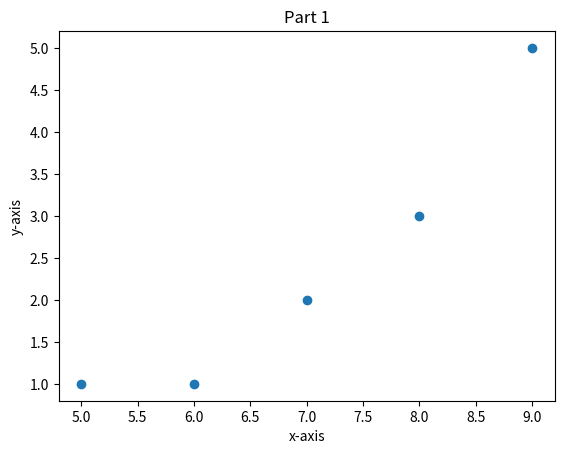
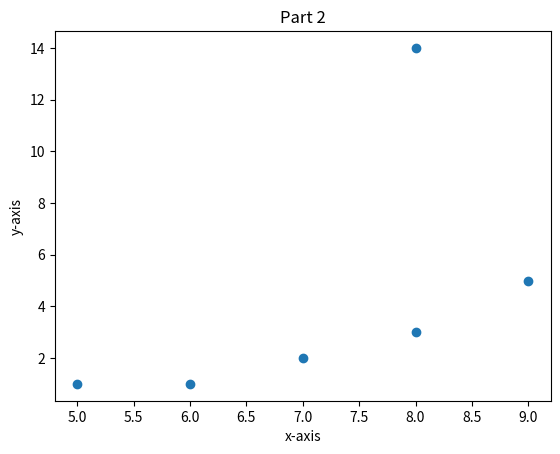

These figures' Python source, in order:
import numpy as np
import scipy as sp
import scipy.stats as stats
import matplotlib.pyplot as plt


# helper functions
def getXY(matrix):
    try:
        x_data = []
        y_data = []

        for val in matrix:
            x_data.append(val[0])
            y_data.append(val[1])

        return [x_data, y_data]
    except:
        print("Failed to get X and Y coordinates. Check dimensions of matrix passed, it must be of Nx2 size.")
        exit()


def readData(file_in):

    fpt = ''  # fixes error in IDE of fpt not existing in scope (try/except will never allow for it to not be in scope)
    try:
        fpt = open(file_in)
    except:
        print(file_in + ' could not be opened. Check the filename and try again.')
        exit()
    try:
        file_array = []

        for line in fpt.readlines():
            temp_array = line.replace('\n', '').split(' ')
            for i in range(len(temp_array)):
                temp_array[i] = float(temp_array[i])
            if temp_array:  # use implicit boolean property of list
                file_array.append(temp_array)

        fpt.close()

        return file_array
    except:
        print('Something went wrong in parsing the data from ' + file_in)


# ====================================================== PART 1 ====================================================== #
data1 = [[5, 1],
         [6, 1],
         [7, 2],
         [8, 3],
         [9, 5]]
mat1 = np.matrix(data1)  # matrix type for use in normal function

[x, y] = getXY(data1)

# make A and B matrices
mat_a = np.empty((0, 2), dtype=float)
for i in range(len(x)):
    mat_a = np.append(mat_a, np.array([[x[i], 1]]), axis=0)

mat_a = np.matrix(mat_a)
mat_b = np.matrix(y, dtype=float).getT()

print(mat_a)
print(mat_b)

# show data as it appears
plt.scatter(x, y, marker='o')

plt.xlabel('x-axis')
plt.ylabel('y-axis')
plt.title('Part 1')
#  plt.show()
plt.close()
stats.matrix_normal()

#  print(np.linalg.solve(mat_a.getT(), mat_b))
# ====================================================== PART 2 ====================================================== #
data2 = [[5, 1],
         [6, 1],
         [7, 2],
         [8, 3],
         [8, 14],  # added point to reduce model accuracy
         [9, 5]]
mat2 = np.matrix(data2)  # matrix type for use in normal function
[x, y] = getXY(data2)

# show data as it appears
plt.scatter(x, y, marker='o')

plt.xlabel('x-axis')
plt.ylabel('y-axis')
plt.title('Part 2')
#plt.show()
plt.close()
# ====================================================== PART 3 ====================================================== #
print(readData('data.txt'))
